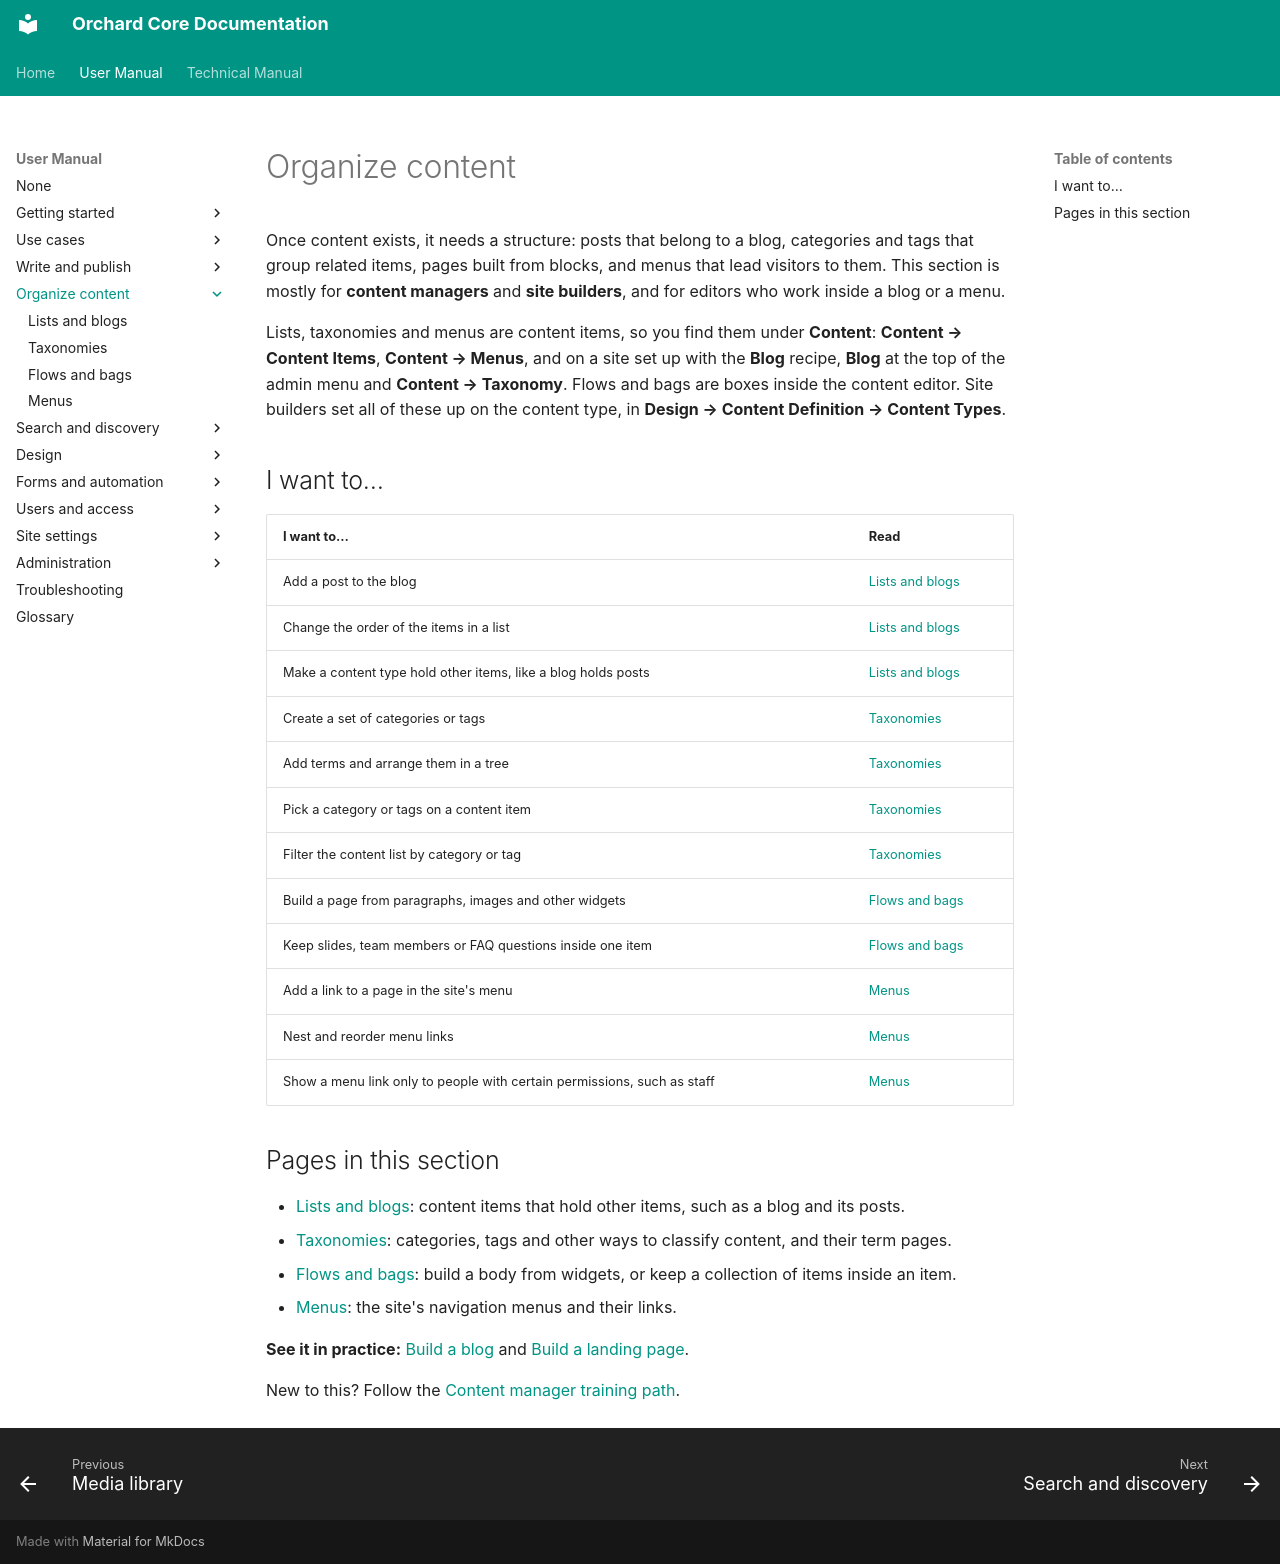

repository: OrchardCMS/OrchardCore · page: user-manual/organize/index.html · generator: mkdocs

---
title: Organize content
description: Group content in lists such as a blog, classify it with categories and tags, build pages from widgets and collections, and link it all from the site's menus.
---

# Organize content

Once content exists, it needs a structure: posts that belong to a blog, categories and tags that group related items, pages built from blocks, and menus that lead visitors to them. This section is mostly for **content managers** and **site builders**, and for editors who work inside a blog or a menu.

Lists, taxonomies and menus are content items, so you find them under **Content**: **Content → Content Items**, **Content → Menus**, and on a site set up with the **Blog** recipe, **Blog** at the top of the admin menu and **Content → Taxonomy**. Flows and bags are boxes inside the content editor. Site builders set all of these up on the content type, in **Design → Content Definition → Content Types**.

## I want to…

| I want to… | Read |
| --- | --- |
| Add a post to the blog | [Lists and blogs](../content/lists-and-blogs.md#add-an-item-to-a-list) |
| Change the order of the items in a list | [Lists and blogs](../content/lists-and-blogs.md#reorder-the-items-of-a-list) |
| Make a content type hold other items, like a blog holds posts | [Lists and blogs](../content/lists-and-blogs.md#make-a-content-type-a-list) |
| Create a set of categories or tags | [Taxonomies](../content/taxonomies.md#create-a-taxonomy) |
| Add terms and arrange them in a tree | [Taxonomies](../content/taxonomies.md#add-terms) |
| Pick a category or tags on a content item | [Taxonomies](../content/taxonomies.md#pick-terms-on-a-content-item) |
| Filter the content list by category or tag | [Taxonomies](../content/taxonomies.md#filter-the-content-list-by-term) |
| Build a page from paragraphs, images and other widgets | [Flows and bags](../content/flows-and-bags.md#add-a-widget-to-a-flow) |
| Keep slides, team members or FAQ questions inside one item | [Flows and bags](../content/flows-and-bags.md#add-items-to-a-bag) |
| Add a link to a page in the site's menu | [Menus](../design/menus.md#add-a-menu-item) |
| Nest and reorder menu links | [Menus](../design/menus.md#nest-reorder-and-change-items) |
| Show a menu link only to people with certain permissions, such as staff | [Menus](../design/menus.md#show-a-menu-item-only-to-some-people) |

## Pages in this section

- [Lists and blogs](../content/lists-and-blogs.md): content items that hold other items, such as a blog and its posts.
- [Taxonomies](../content/taxonomies.md): categories, tags and other ways to classify content, and their term pages.
- [Flows and bags](../content/flows-and-bags.md): build a body from widgets, or keep a collection of items inside an item.
- [Menus](../design/menus.md): the site's navigation menus and their links.

**See it in practice:** [Build a blog](../use-cases/build-a-blog.md) and [Build a landing page](../use-cases/landing-page-with-widgets.md).

New to this? Follow the [Content manager training path](../getting-started/training-paths.md#content-manager).
